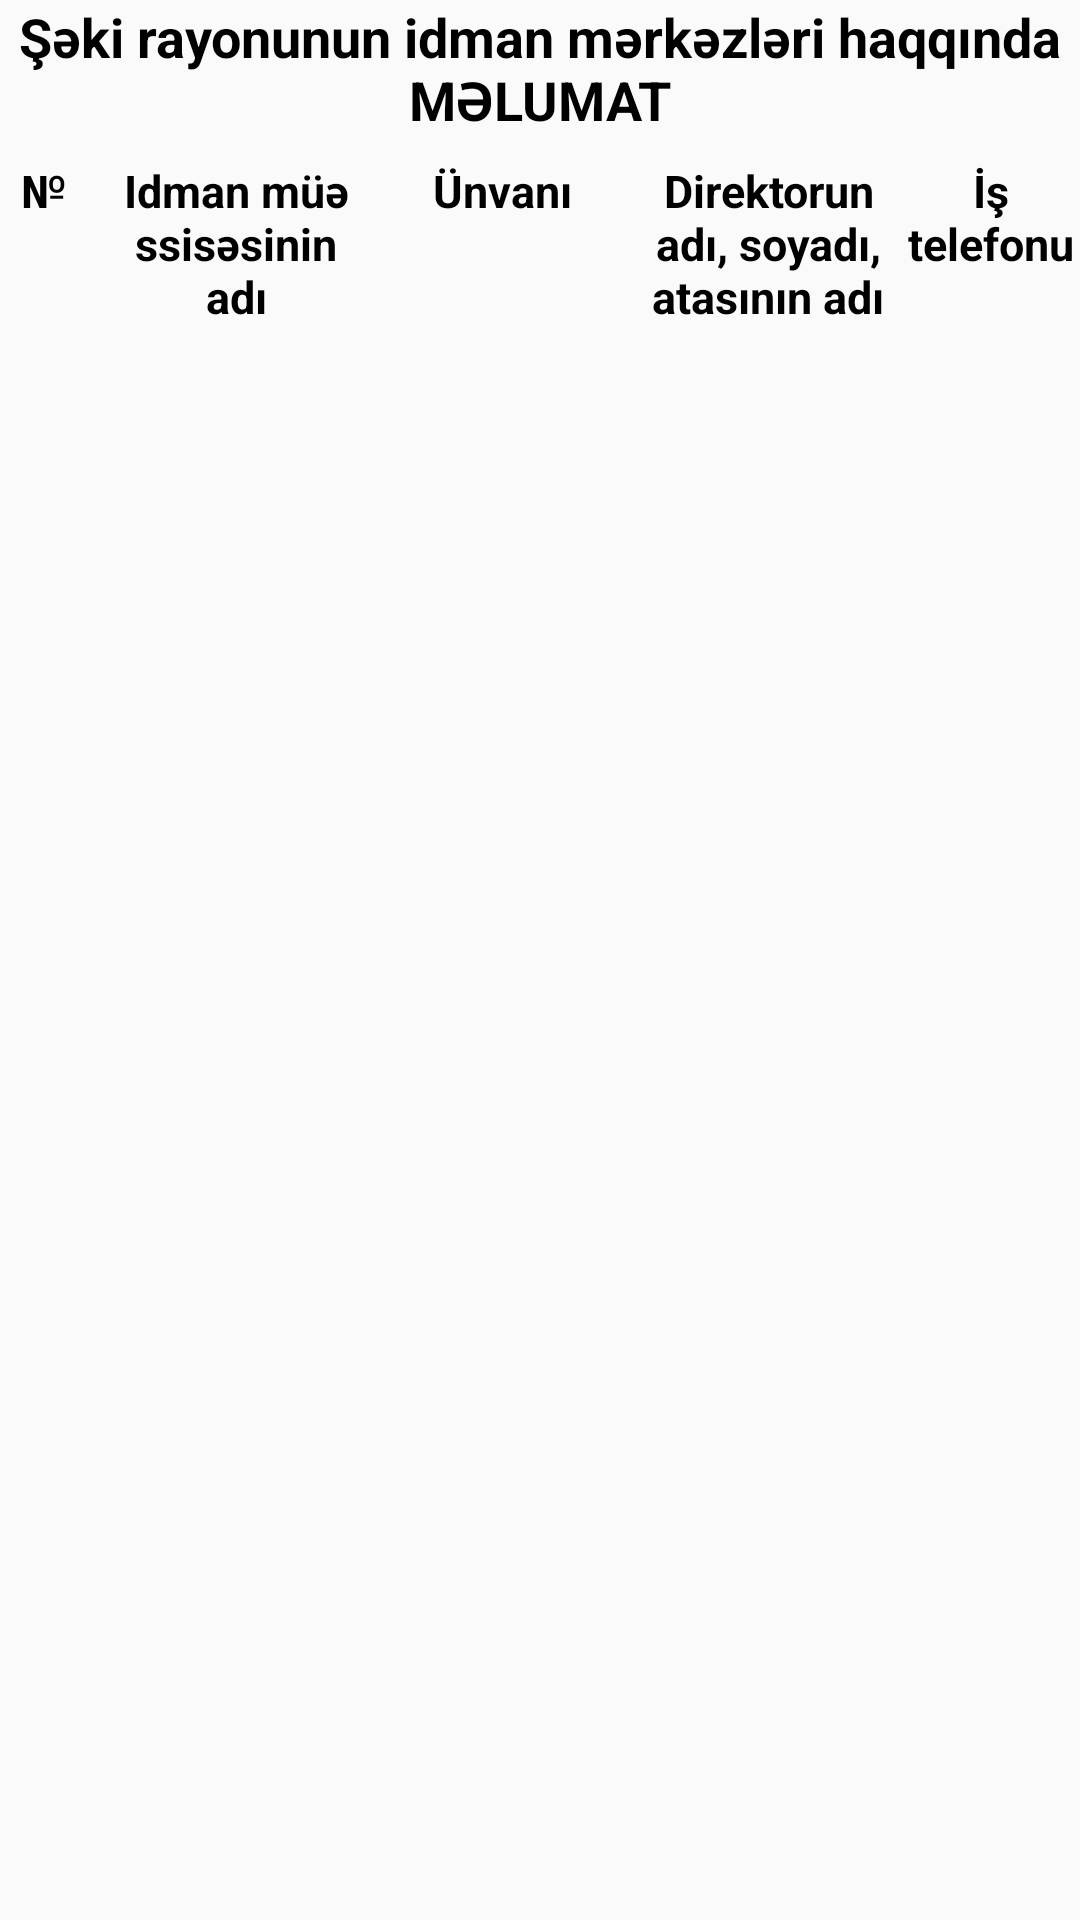

Android layout source for this screen:
<!-- AndroidManifest.xml: application theme AppTheme -->
<!-- res/layout/fragment_about_sport_details.xml -->
<LinearLayout xmlns:android="http://schemas.android.com/apk/res/android"
    xmlns:tools="http://schemas.android.com/tools"
    android:layout_width="match_parent"
    android:layout_height="match_parent"
    tools:context="about.EducationDetailFragment"
    android:orientation="vertical">

    <TextView
        android:id="@+id/lbEducation"
        android:layout_width="match_parent"
        android:layout_height="wrap_content"
        android:gravity="center"
        android:text="@string/sport_deails_info"
        android:textColor="#000000"
        android:textSize="18sp"
        android:textStyle="bold"/>


    <LinearLayout
        android:layout_width="match_parent"
        android:layout_height="wrap_content"
        android:orientation="horizontal"
        android:weightSum="12"
        android:layout_marginTop="8dp"
        android:layout_marginStart="5dp">

        <TextView android:id="@+id/lbNumber"
            android:layout_height="wrap_content"
            android:layout_width="0dp"
            android:layout_weight="1"
            android:textSize="15sp"
            android:textColor="#000000"
            android:text="@string/sport_deails_number"
            android:paddingLeft="2dp"
            android:paddingRight="2dp"
            android:gravity="start"
            android:textStyle="bold"/>

        <TextView android:id="@+id/lbSchoolNumber"
            android:layout_height="wrap_content"
            android:layout_width="0dp"
            android:layout_weight="3"
            android:textSize="15sp"
            android:textColor="#000000"
            android:text="@string/sport_deails_name"
            android:paddingLeft="2dp"
            android:paddingRight="2dp"
            android:gravity="center"
            android:textStyle="bold"/>

        <TextView android:id="@+id/lbAddress"
            android:layout_height="wrap_content"
            android:layout_width="0dp"
            android:layout_weight="3"
            android:textSize="15sp"
            android:textColor="#000000"
            android:text="@string/sport_deails_address"
            android:paddingLeft="2dp"
            android:paddingRight="2dp"
            android:gravity="center"
            android:textStyle="bold"/>

        <TextView android:id="@+id/lbManagment"
            android:layout_height="wrap_content"
            android:layout_width="0dp"
            android:layout_weight="3"
            android:textSize="15sp"
            android:textColor="#000000"
            android:text="@string/sport_deails_manager"
            android:paddingLeft="2dp"
            android:paddingRight="2dp"
            android:gravity="center"
            android:textStyle="bold"/>

        <TextView android:id="@+id/lbPhone"
            android:layout_height="wrap_content"
            android:layout_width="0dp"
            android:layout_weight="2"
            android:textSize="15sp"
            android:textColor="#000000"
            android:text="@string/sport_deails_phone"
            android:paddingLeft="2dp"
            android:paddingRight="2dp"
            android:gravity="center"
            android:textStyle="bold"/>
    </LinearLayout>

    <ListView
        android:id="@+id/listViewSport"
        android:layout_width="match_parent"
        android:layout_height="wrap_content"
        android:layout_marginTop="5dp"
        android:layout_marginStart="5dp"/>

    
    
    
    
    
    
    
    
    
    
    

    
    
    
    
    

</LinearLayout>
<!-- resources referenced by this layout -->
<resources>
  <string name="sport_deails_address">Ünvanı</string>
  <string name="sport_deails_info">Şəki rayonunun idman mərkəzləri haqqında\nMƏLUMAT</string>
  <string name="sport_deails_manager">Direktorun adı, soyadı, atasının adı</string>
  <string name="sport_deails_name">Idman müəssisəsinin adı</string>
  <string name="sport_deails_number">№</string>
  <string name="sport_deails_phone">İş telefonu</string>
  <style name="AppTheme" parent="Theme.AppCompat.Light.DarkActionBar">
          
          <item name="colorPrimary">@color/colorPrimary</item>
          <item name="colorPrimaryDark">@color/colorPrimaryDark</item>
          <item name="colorAccent">@color/colorAccent</item>
          
          
      </style>
  <!-- not gathered from this repository: default colours our renderer supplied (Android Studio template values) -->
  <color name="colorPrimary">#FF6200EE</color>
  <color name="colorPrimaryDark">#FF3700B3</color>
  <color name="colorAccent">#FF03DAC5</color>
</resources>
